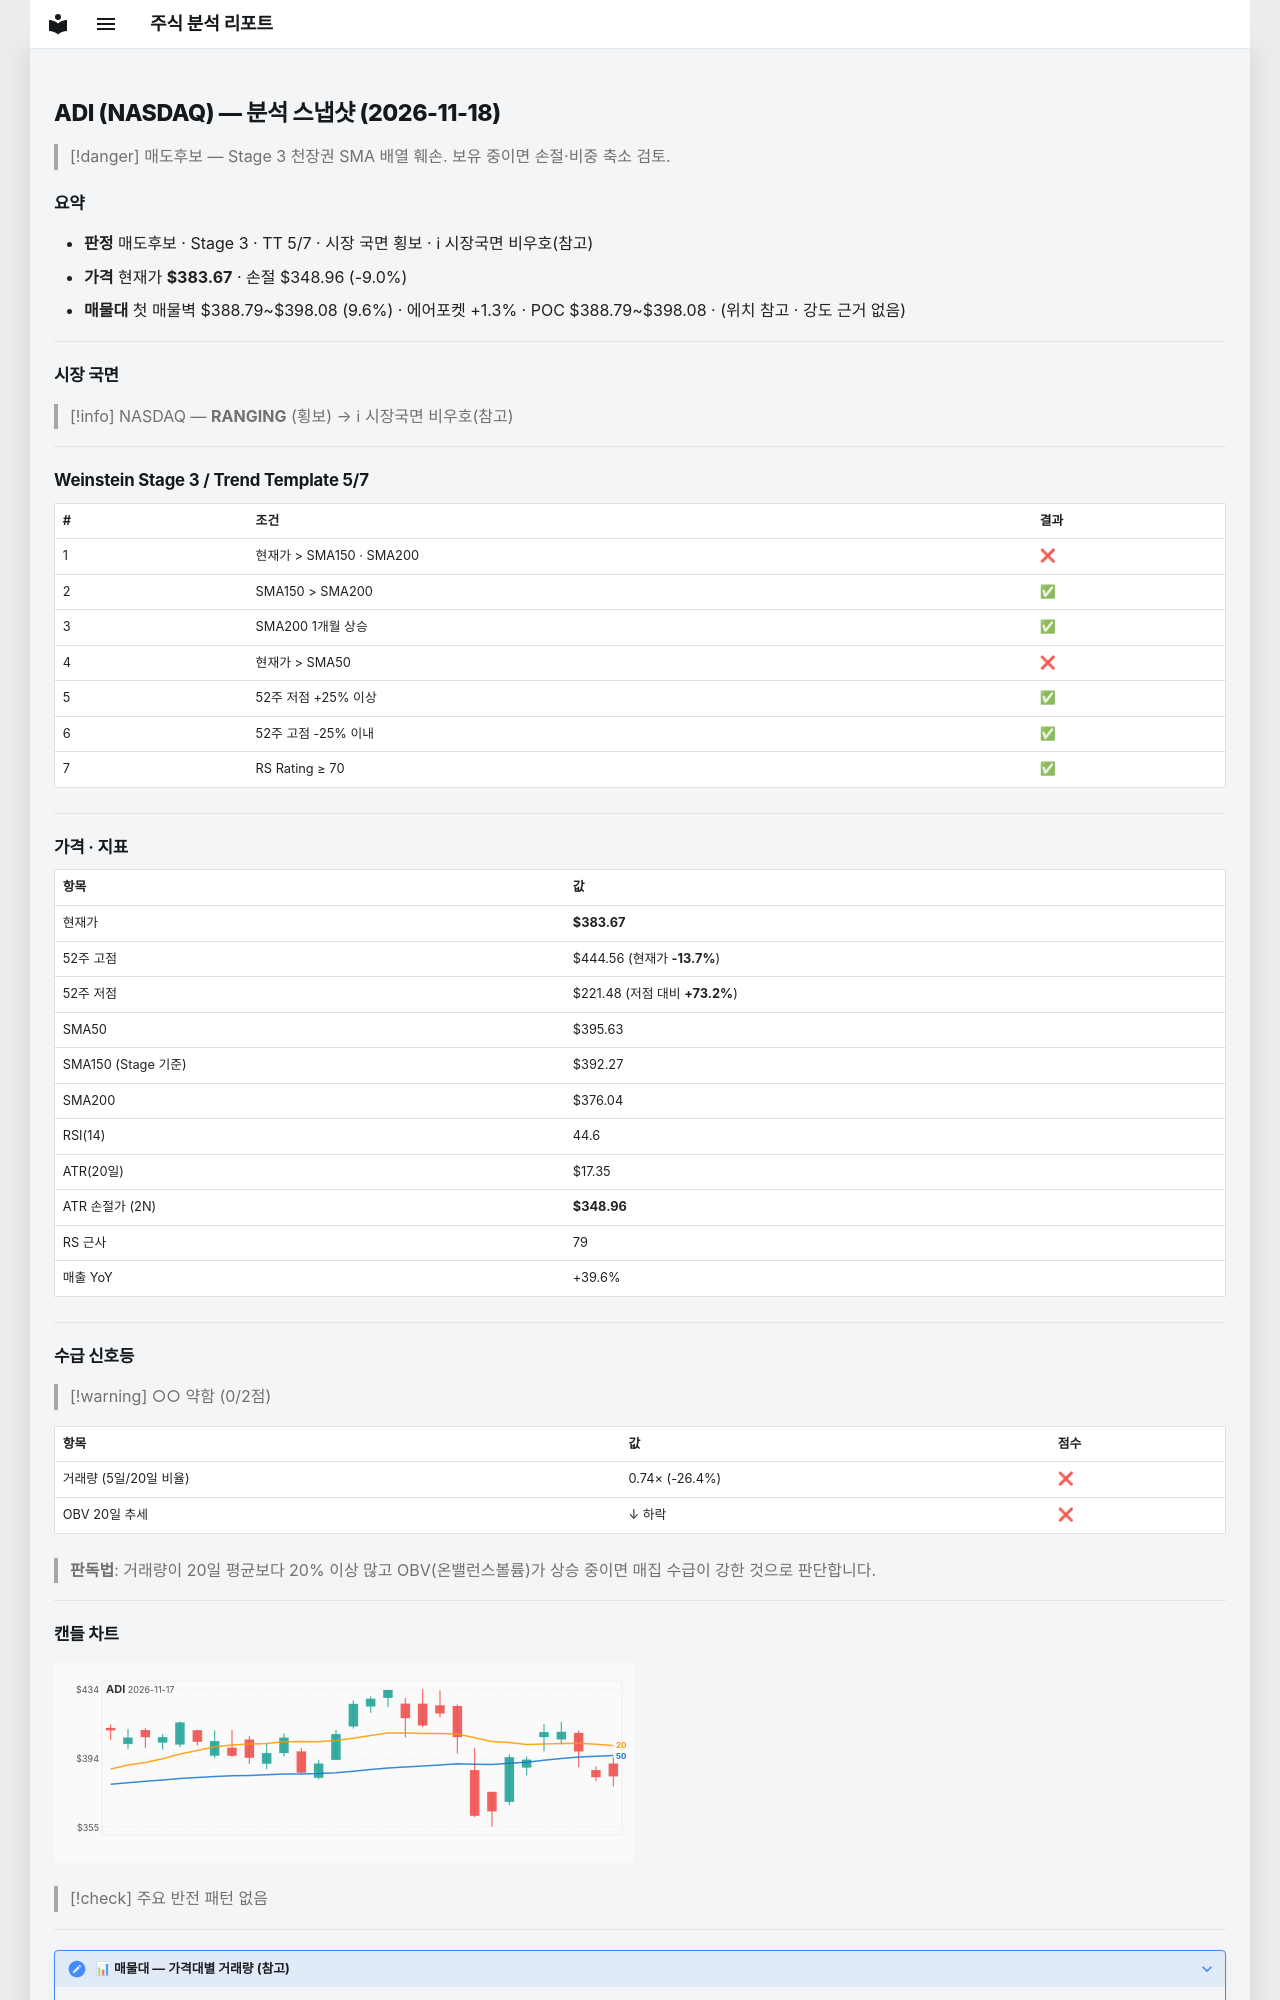

repository: soloandco/stock-reports · page: snapshots/ADI-2026-11-18/index.html · generator: mkdocs

---
type: analysis-snapshot
title: ADI 분석 스냅샷
ticker: ADI
market: NASDAQ
created: 2026-11-18
updated: 2026-11-18
bar-date: 2026-11-17
verdict: 매도후보
real-rr: 0.35
sma50-gap-pct: -3.0
weekly-position: 저항대아래
weekly-overhead-price: 395.74
weekly-overhead-pct: 3.1
stage: 3
trend-template-score: 5
tt-max: 7
ma-set: sma-50-150-200
price: 383.6700134277344
stop-price: 348.96094439021863
market-regime: RANGING
supply-demand-score: 0/2
supply-demand-label: 약함
status: tracking
tags:
  - stock-agent
  - watchlist
  - ADI
  - analysis
related:
  - "[[analysis-template]]"
---

# ADI (NASDAQ) — 분석 스냅샷 (2026-11-18)

> [!danger] 매도후보 — Stage 3 천장권
> SMA 배열 훼손. 보유 중이면 손절·비중 축소 검토.

## 요약

- **판정** 매도후보 · Stage 3 · TT 5/7 · 시장 국면 횡보 · ℹ 시장국면 비우호(참고)
- **가격** 현재가 **$383.67** · 손절 $348.96 (-9.0%)
- **매물대** 첫 매물벽 $388.79~$398.08 (9.6%) · 에어포켓 +1.3% · POC $388.79~$398.08 · (위치 참고 · 강도 근거 없음)

---

## 시장 국면

> [!info] NASDAQ — **RANGING** (횡보) → ℹ 시장국면 비우호(참고)

---

## Weinstein Stage 3 / Trend Template 5/7

| # | 조건 | 결과 |
|---|------|------|
| 1 | 현재가 > SMA150 · SMA200 | ❌ |
| 2 | SMA150 > SMA200 | ✅ |
| 3 | SMA200 1개월 상승 | ✅ |
| 4 | 현재가 > SMA50 | ❌ |
| 5 | 52주 저점 +25% 이상 | ✅ |
| 6 | 52주 고점 -25% 이내 | ✅ |
| 7 | RS Rating ≥ 70 | ✅ |

---

## 가격 · 지표

| 항목 | 값 |
|------|---|
| 현재가 | **$383.67** |
| 52주 고점 | $444.56 (현재가 **-13.7%**) |
| 52주 저점 | $221.48 (저점 대비 **+73.2%**) |
| SMA50 | $395.63 |
| SMA150 (Stage 기준) | $392.27 |
| SMA200 | $376.04 |
| RSI(14) | 44.6 |
| ATR(20일) | $17.35 |
| ATR 손절가 (2N) | **$348.96** |
| RS 근사 | 79 |
| 매출 YoY | +39.6% |

---
## 수급 신호등

> [!warning] ○○ 약함 (0/2점)

| 항목 | 값 | 점수 |
|------|------|------|
| 거래량 (5일/20일 비율) | 0.74× (-26.4%) | ❌ |
| OBV 20일 추세 | ↓ 하락 | ❌ |

> **판독법**: 거래량이 20일 평균보다 20% 이상 많고 OBV(온밸런스볼륨)가 상승 중이면 매집 수급이 강한 것으로 판단합니다.

---
